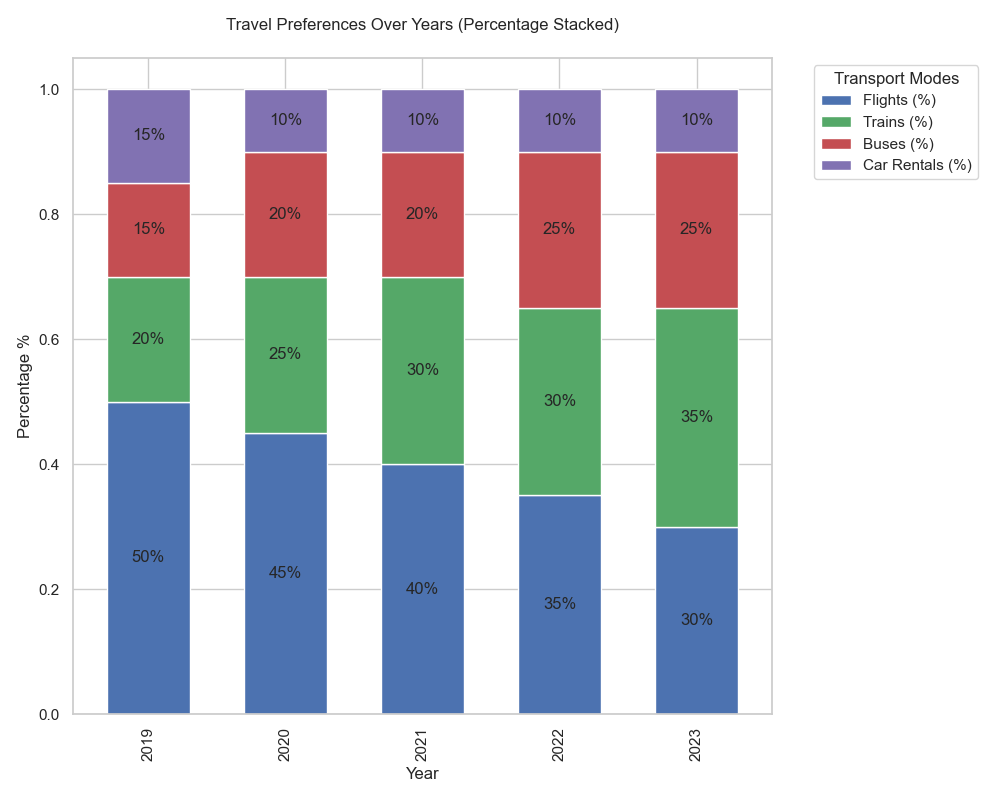

The file beside this chart, header and first rows:
Year, Flights (%), Trains (%), Buses (%), Car Rentals (%)
2019, 50, 20, 15, 15
2020, 45, 25, 20, 10
2021, 40, 30, 20, 10
2022, 35, 30, 25, 10
2023, 30, 35, 25, 10
